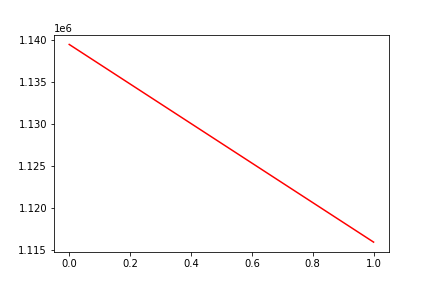

Data behind this chart, as committed beside it:
, date, assets
0, 0, 1139451
1, 20171213, 1115927
